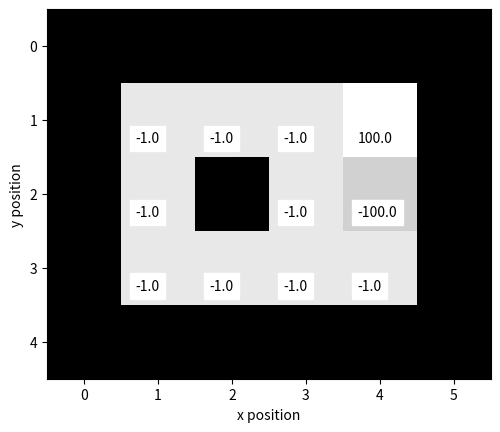

This chart was generated by the following Python code: (Note: this script raises an exception after producing the figure.)
#!/usr/bin/env python3
# -*- coding: utf-8 -*-
"""
Created on Sun Dec 16 13:15:18 2018

@author: daniel.grieneisen
"""
import numpy as np
import matplotlib.pyplot as plt


def valueIterate(val_in, reward):
    # val_in is a 2d array
    # initialize a new array of the same size
    val_out = np.zeros(val_in.shape)
    policy_out = np.ones(val_in.shape) * -1
    
    return (val_out, policy_out)


# Check to see if all of the values are the same in the two arrays
def compareArrays(old_arr, new_arr):
    max_i = old_arr.shape[0]
    max_j = old_arr.shape[1]
    
    for i in range(max_i):
        for j in range(max_j):
            if np.fabs(old_arr[i, j] - new_arr[i, j]) > 0.001:
                return False
    return True

def printArray(arr):
    print("{}".format(arr))
    
def displayArray(val, policy=None, title='', save=False):
    fig, ax = plt.subplots()
    ax.imshow(val, cmap = plt.get_cmap('gray'))
    max_i = val.shape[0]
    max_j = val.shape[1]
    for i in range(max_i):
        for j in range(max_j):
            character = ''
            if policy is not None:
                character = ''
                policy_val = policy[i, j]
                if policy_val == 0:
                    character = '^'
                elif policy_val == 1:
                    character = 'v'
                elif policy_val == 2:
                    character = '<'
                elif policy_val == 3:
                    character = '>'
                elif policy_val == 4:
                    character = 'o'
            elif val[i, j] != 0.0 and val[i, j] != BORDER_REWARD:
                character = '{0:.1f}'.format(val[i, j])
            ax.text(j - 0.3, i + 0.3, character, 
                    size='10', color='k', backgroundcolor='w')
    plt.xlabel('x position')
    plt.ylabel('y position')
    plt.title(title+' Gamma: {}, P(correct): {}'.format(GAMMA, PROB_DESIRED))
    if save:
        plt.savefig('chart_'+str(PROB_DESIRED)+'_'+str(GAMMA)+'_'+title+'.png')
        



# Create the reward array
STANDARD_REWARD = -1
HOLE_REWARD = -100
BORDER_REWARD = -1000
GOAL_REWARD = 100

# Initialize the array
reward = np.ones((5, 6)) * STANDARD_REWARD

# Insert the goal and hole
reward[1, 4] = GOAL_REWARD
reward[2, 4] = HOLE_REWARD
reward[2, 2] = BORDER_REWARD


# Add borders
reward[:, 0] = BORDER_REWARD
reward[:, -1] = BORDER_REWARD
reward[0, :] = BORDER_REWARD
reward[-1, :] = BORDER_REWARD


# Show the reward array
printArray(reward)
displayArray(reward, None, 'reward', True)

val_old = np.ones(reward.shape) * 0
policy = None

iteration = 0
while iteration < 1000:
    (val_new, policy) = valueIterate(val_old, reward)
    if compareArrays(val_old, val_new):
        print("Finished at iteration {}".format(iteration))
        break
    val_old = val_new
    iteration += 1

printArray(val_old)
printArray(policy)

displayArray(val_old, None, 'final_value', True)
displayArray(val_old, policy, 'policy', True)